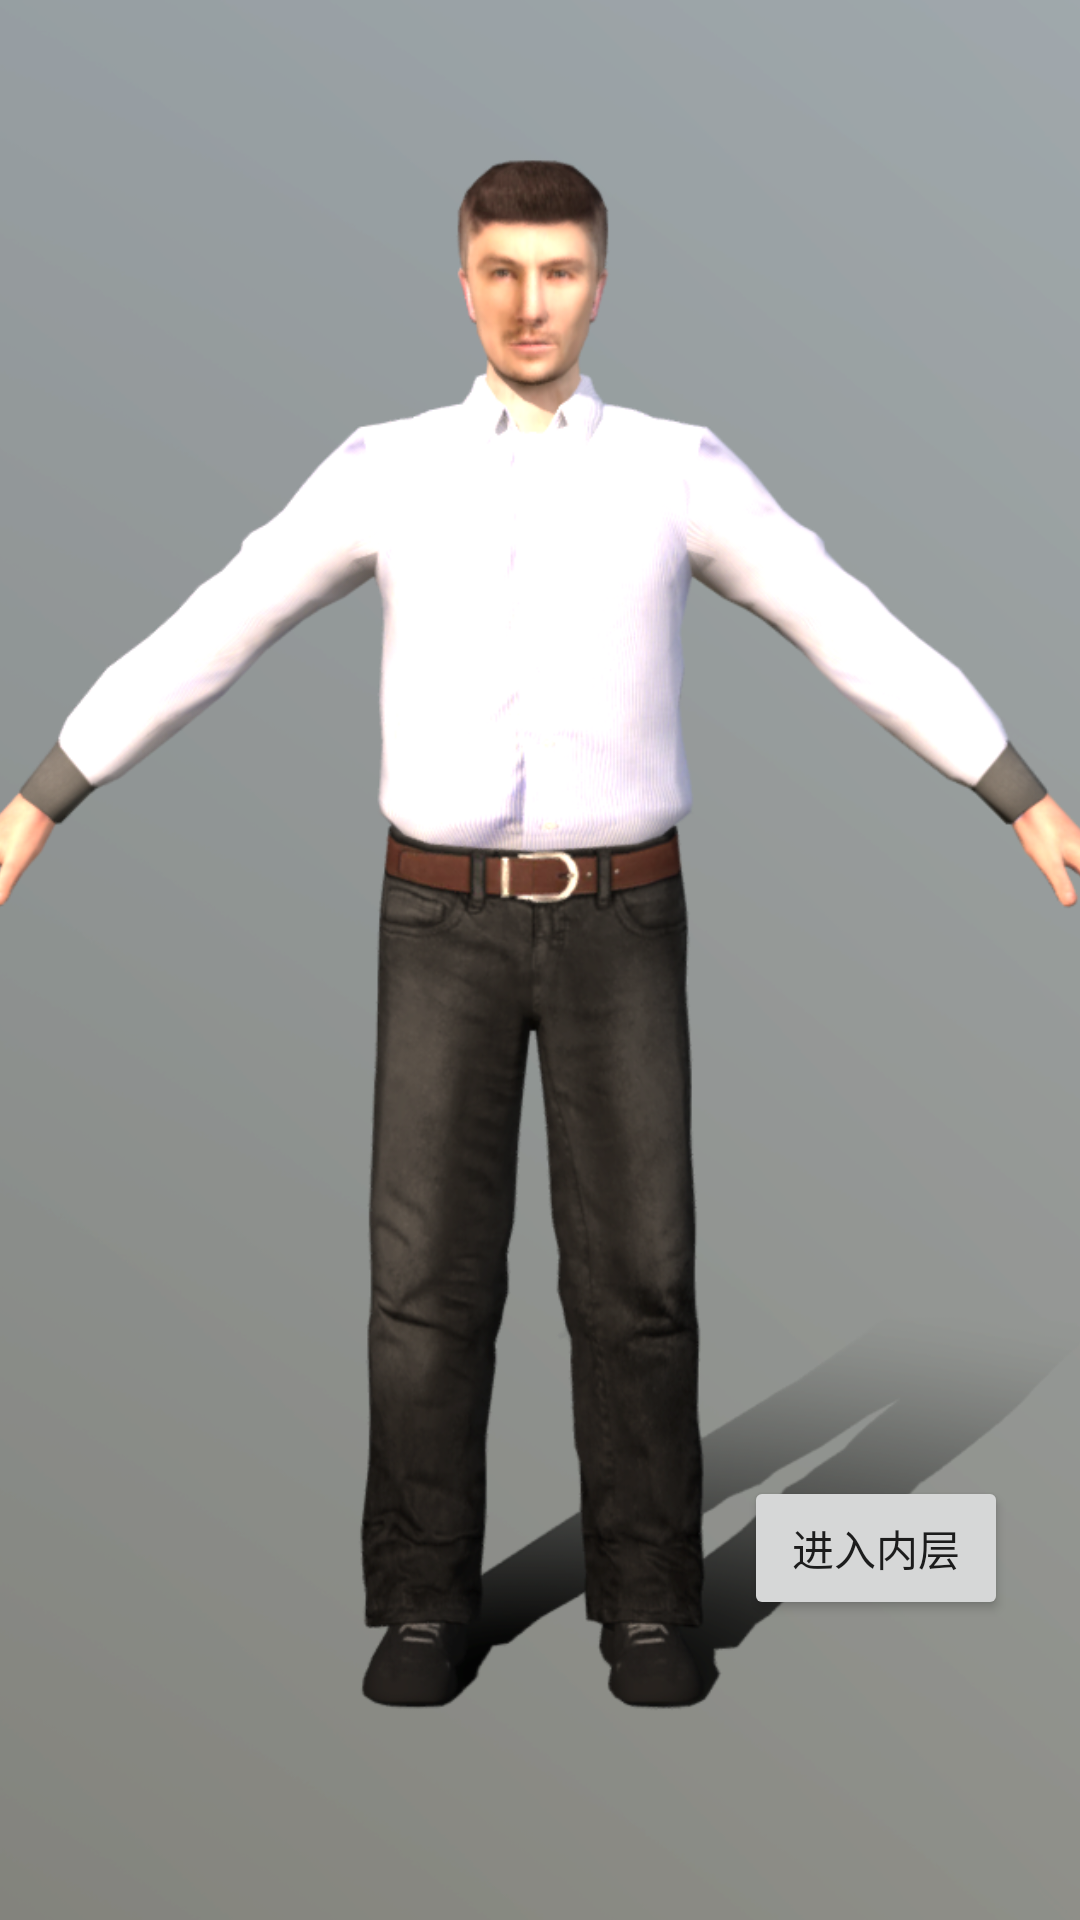

The Android layout XML behind this screen, and the referenced resources:
<!-- AndroidManifest.xml: application theme Theme.Project -->
<!-- res/layout/fragment1.xml -->
<?xml version="1.0" encoding="utf-8"?>
<androidx.constraintlayout.widget.ConstraintLayout xmlns:android="http://schemas.android.com/apk/res/android"
    xmlns:app="http://schemas.android.com/apk/res-auto"
    xmlns:tools="http://schemas.android.com/tools"
    android:layout_width="match_parent"
    android:layout_height="match_parent"
    android:hardwareAccelerated="true">

    <androidx.constraintlayout.widget.ConstraintLayout
        android:id="@+id/fragment1"
        android:layout_width="0dp"
        android:layout_height="0dp"
        app:layout_constraintBottom_toBottomOf="parent"
        app:layout_constraintEnd_toEndOf="parent"
        app:layout_constraintStart_toStartOf="parent"
        app:layout_constraintTop_toTopOf="parent">

        <ImageView
            android:id="@+id/imageAnatomy"
            android:layout_width="wrap_content"
            android:layout_height="wrap_content"
            android:adjustViewBounds="false"
            android:cropToPadding="false"
            android:scaleType="centerCrop"
            android:scaleX="1"
            android:scaleY="1"
            app:layout_constraintBottom_toBottomOf="parent"
            app:layout_constraintEnd_toEndOf="parent"
            app:layout_constraintHorizontal_bias="0.0"
            app:layout_constraintStart_toStartOf="parent"
            app:layout_constraintTop_toTopOf="parent"
            app:layout_constraintVertical_bias="1.0"
            app:srcCompat="@drawable/anatomy" />

        <Button
            android:id="@+id/buttonInside"
            android:layout_width="wrap_content"
            android:layout_height="wrap_content"
            android:layout_marginEnd="24dp"
            android:layout_marginBottom="100dp"
            android:text="进入内层"
            app:layout_constraintBottom_toBottomOf="parent"
            app:layout_constraintEnd_toEndOf="parent" />

        <FrameLayout
            android:id="@+id/frameLayoutButtonPage"
            android:layout_width="0dp"
            android:layout_height="55dp"
            app:layout_constraintBottom_toBottomOf="parent"
            app:layout_constraintEnd_toEndOf="parent"
            app:layout_constraintStart_toStartOf="parent">

        </FrameLayout>

    </androidx.constraintlayout.widget.ConstraintLayout>
</androidx.constraintlayout.widget.ConstraintLayout>
<!-- resources referenced by this layout -->
<resources>
  <!-- drawable anatomy: png bitmap (drawable, 346878 bytes) -->
  <style name="Theme.Project" parent="Theme.MaterialComponents.DayNight.NoActionBar.Bridge">
          
          <item name="colorPrimary">@color/purple_500</item>
          <item name="colorPrimaryVariant">@color/purple_700</item>
          <item name="colorOnPrimary">@color/white</item>
          
          <item name="colorSecondary">@color/teal_200</item>
          <item name="colorSecondaryVariant">@color/teal_700</item>
          <item name="colorOnSecondary">@color/black</item>
          
          <item name="android:statusBarColor" tools:targetApi="l">?attr/colorPrimaryVariant</item>
          
      </style>
  <color name="purple_500">#FF6200EE</color>
  <color name="purple_700">#FF3700B3</color>
  <color name="white">#FFFFFFFF</color>
  <color name="teal_200">#FF03DAC5</color>
  <color name="teal_700">#FF018786</color>
  <color name="black">#FF000000</color>
</resources>
